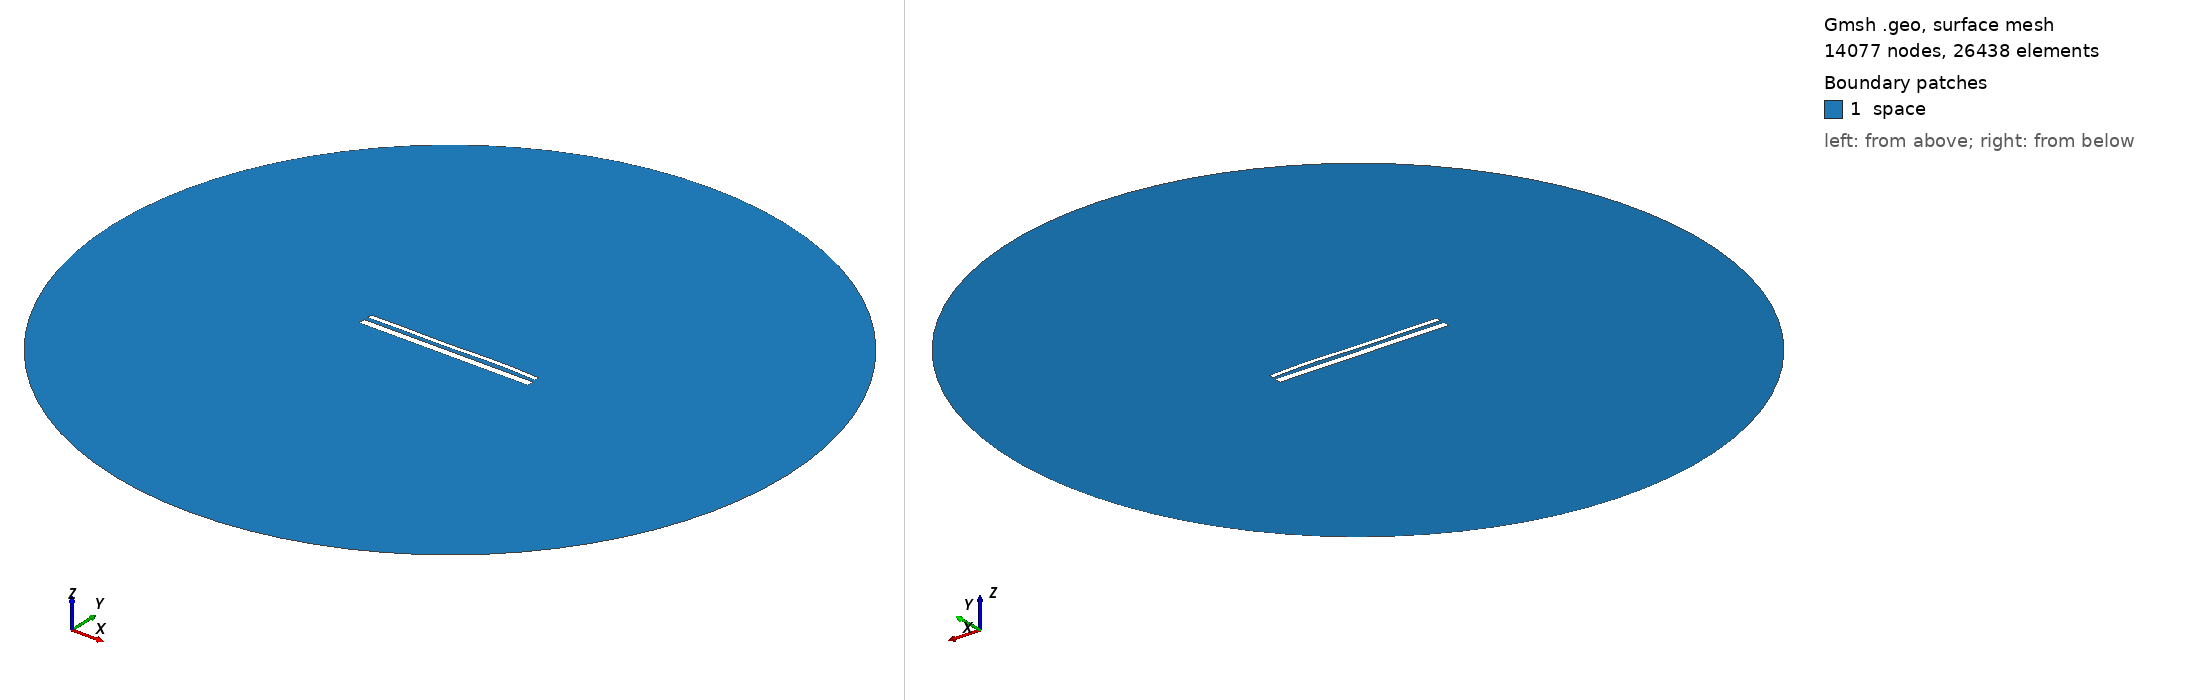

Gmsh geometry script, surface-meshed: 14077 nodes, 26438 surface elements. Boundary patches (legend numbers): 1 space. Left view from above one corner, right view from below the opposite corner. Legend entries are the model's physical surfaces. The drawing asked Gmsh for element sizes between 1% and 20% of the model's largest extent; the script's own settings can give other sizes.

=== 14205.geo (drawn) ===
//---------------------------------------
// Geometry kernel
//---------------------------------------

SetFactory("OpenCASCADE");



//---------------------------------------
// Parameters of the geometry
//---------------------------------------

// Overetch of the upper plate
overetch = 0.5;

// Distance between the plates
distance = 2.0;

// Discretization over the x axis (for the deformation)
nx = 50; 

// Length of the plate
L = 100 - overetch; 

// Number of modes
n = 4; 

// 1st mode coefficient
coeff(1) = 0.07499999999999998;
beta(1) = 0.596864 * 3.1415926535 / L;

// 2nd mode coefficient
coeff(2) = 0.07499999999999998;
beta(2) = 1.49418 * 3.1415926535 / L;

// 3rd mode coefficient
coeff(3) = -0.15;
beta(3) = 2.50025 * 3.1415926535 / L;

// 4th mode coefficient
coeff(4) = 0.15;
beta(4) = 3.49999 * 3.1415926535 / L;



//---------------------------------------
// Upper plate (deformed rectangle)
//---------------------------------------

// Coordiantes of the upper plate
xmin = -50;
xmax = 50 - overetch;

// Height of the upper plate
yheight = 4 - 2 * overetch;

// Indexes of the points
UpperID[] = {};
LowerID[] = {};
LeftID[] = {};
RightID[] = {};

// Point index
p = 1;

// Horizontal edges
For i In {1:nx}
    x = xmin + (i-1)*(xmax - xmin)/(nx-1);

    y_bottom = distance / 2 + overetch;
    For j In {1:n}
        C = (Cosh(beta(j)*L) + Cos(beta(j)*L)) / (Sinh(beta(j)*L) + Sin(beta(j)*L));
        y_bottom  = y_bottom + coeff(j) * (Cosh(beta(j)*(x+50)) - Cos(beta(j)*(x+50)) - C * (Sinh(beta(j)*(x+50)) - Sin(beta(j)*(x+50))));
    EndFor

    y_top = y_bottom + yheight;

    Point(p) = {x, y_top, 0, 1.0};
    UpperID[i] = p;
    p = p + 1;

    Point(p) = {x, y_bottom, 0, 1.0};
    LowerID[i] = p;
    p = p + 1;
EndFor

// Create point lists
UpperPts[] = {}; LowerPts[] = {};
For i In {1:nx}
  UpperPts[] += {UpperID[i]};
  LowerPts[] += {LowerID[i]};
EndFor

// Build splines
Spline(1) = {UpperPts[]};
Spline(2) = {LowerPts[]};
Line(3) = {LowerPts[nx-1], UpperPts[nx-1]};
Line(4) = {LowerPts[0], UpperPts[0]};

// Build the plane surface
Curve Loop(1) = {2, 3, -1, -4};
Plane Surface(1) = {1};



//---------------------------------------
// Lower plate (rectangle)
//---------------------------------------

// Vertices
Point(1001) = {-50, -1, 0, 1.0};
Point(1002) = { 50, -1, 0, 1.0};
Point(1003) = { 50,  -5, 0, 1.0};
Point(1004) = {-50,  -5, 0, 1.0};

// Edges
Line(5) = {1001, 1002};
Line(6) = {1002, 1003};
Line(7) = {1003, 1004};
Line(8) = {1004, 1001};

// Plane surface
Line Loop(2) = {5, 6, 7, 8};
Plane Surface(2) = {2}; 



//---------------------------------------
// Outer (fictious) boundary
//---------------------------------------

// Points
Point(1005) = {0, 0, 0};       // Center
Point(1006) = {200, 0, 0};     // Start point
Point(1007) = {0, 200, 0};     // 90 degrees
Point(1008) = {-200, 0, 0};    // 180 degrees
Point(1009) = {0, -200, 0};    // 270 degrees

// Circle arcs (each needs start, center, end)
Circle(9) = {1006, 1005, 1007};
Circle(10) = {1007, 1005, 1008};
Circle(11) = {1008, 1005, 1009};
Circle(12) = {1009, 1005, 1006};

// Plane surface for the entire domain
Curve Loop(3) = {9, 10, 11, 12};
Surface(3) = {3};

// Subtract the plates from the whole domain to obtain the actual domain where we want to solve the equations
BooleanDifference{ Surface{3}; Delete; }{ Surface{1}; Surface{2}; Delete; }




//---------------------------------------
// Transfinite Lines/Curves
//---------------------------------------

// Set the number of points on the boundaries
r = 7;

// Plates
Transfinite Curve {1, 2} = 50*r Using Progression 1;
Transfinite Curve {3, 4} = 2*r Using Progression 1;
Transfinite Line {5, 7} = 50*r Using Progression 1;
Transfinite Line {6, 8} = 2*r Using Progression 1;

// Outer boundary
Transfinite Line {9, 10, 11, 12} = 20 Using Progression 1;



//---------------------------------------
// Physical groups
//---------------------------------------                

// Physical curves (boundaries)
Physical Line("force_segment", 10) = {2};
Physical Line("upper_plate", 11) = {1, 3, 4};
Physical Line("lower_plate", 12) = {5, 6, 7, 8};
Physical Line("boundary", 20) = {9, 10, 11, 12};

// Physical Surfaces
Physical Surface("space", 30) = {3};



//---------------------------------------
// 6. Generate the Mesh
//---------------------------------------

// 2D mesh generation
Mesh 2;
